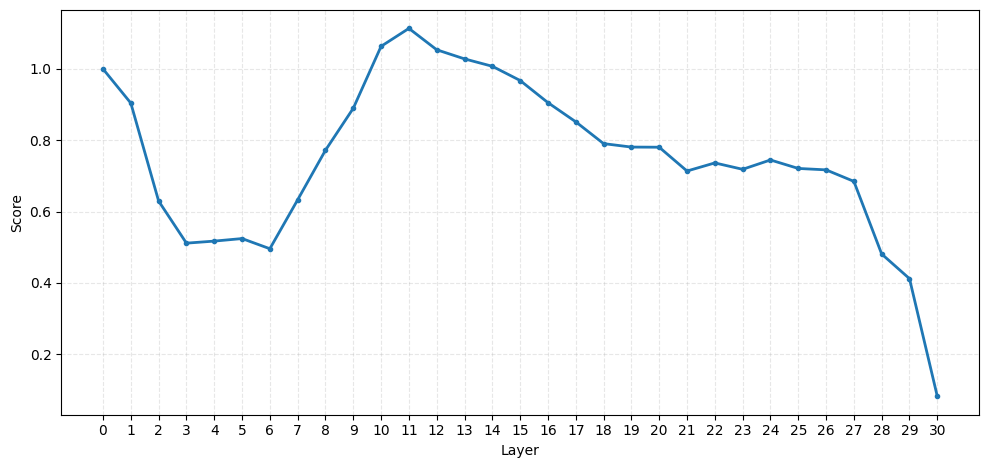
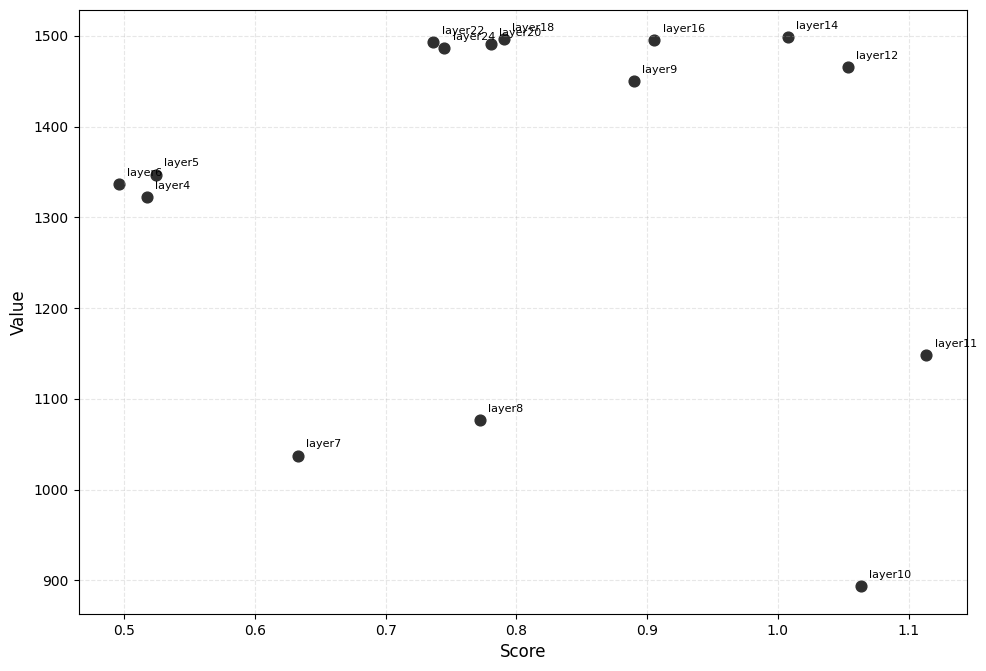

Python code for these plots, in order:
import matplotlib.pyplot as plt
import numpy as np

plt.rcParams["font.sans-serif"] = ["SimHei", "Microsoft YaHei", "Noto Sans CJK SC"]
plt.rcParams["axes.unicode_minus"] = False

layer_scores = [
    1.0,
    0.9042591452598572,
    0.6297183632850647,
    0.5115534663200378,
    0.517296552658081,
    0.5244174599647522,
    0.49593988060951233,
    0.6330571174621582,
    0.7720574736595154,
    0.8897863626480103,
    1.0633721351623535,
    1.113618016242981,
    1.0536943674087524,
    1.028139352798462,
    1.0073813199996948,
    0.9675173759460449,
    0.905463457107544,
    0.8517112731933594,
    0.7906076908111572,
    0.7809137105941772,
    0.7805154919624329,
    0.7137740850448608,
    0.736487090587616,
    0.718579113483429,
    0.7447505593299866,
    0.7209989428520203,
    0.7170257568359375,
    0.6847683191299438,
    0.48108941316604614,
    0.41200682520866394,
    0.0821443647146225
]

layers = np.arange(len(layer_scores))  # 0..35

fig, ax = plt.subplots(figsize=(10, 4.8), dpi=120)
ax.plot(layers, layer_scores, linewidth=2, marker="o", markersize=3)
ax.set_xlabel("Layer")
ax.set_ylabel("Score")
ax.set_xticks(layers)
ax.grid(True, linestyle="--", alpha=0.3)
fig.tight_layout()
plt.show()

layer_values = [
    0,
    0,
    0,
    0,
    1322.6942,
    1347.0310,
    1336.9057,
    1037.4695,
    1076.2971,
    1450.2464,
    893.4799,
    1148.3629,
    1465.7929,
    0,
    1498.3323,
    0,
    1495.4965,
    0,
    1496.0406,
    0,
    1491.2906,
    0,
    1493.3347,
    0,
    1486.5700,
    0,
    
]

valid_layers = [
    i for i, value in enumerate(layer_values)
    if value != 0 and i < len(layer_scores)
]
valid_values = np.array([layer_values[i] for i in valid_layers], dtype=float)
valid_layer_scores = np.array([layer_scores[i] for i in valid_layers], dtype=float)

if len(valid_layers) == 0:
    raise ValueError("No non-zero value entries are available for plotting.")

fig, ax = plt.subplots(figsize=(10, 6.8), dpi=120)
ax.scatter(valid_layer_scores, valid_values, s=60, color="#2f2f2f")

for layer, score, value in zip(valid_layers, valid_layer_scores, valid_values):
    ax.annotate(f"layer{layer}", xy=(score, value), xytext=(6, 6), textcoords="offset points", fontsize=8)

ax.set_xlabel("Score", fontsize=12)
ax.set_ylabel("Value", fontsize=12)
ax.grid(True, linestyle="--", alpha=0.3)
fig.tight_layout()
plt.show()
